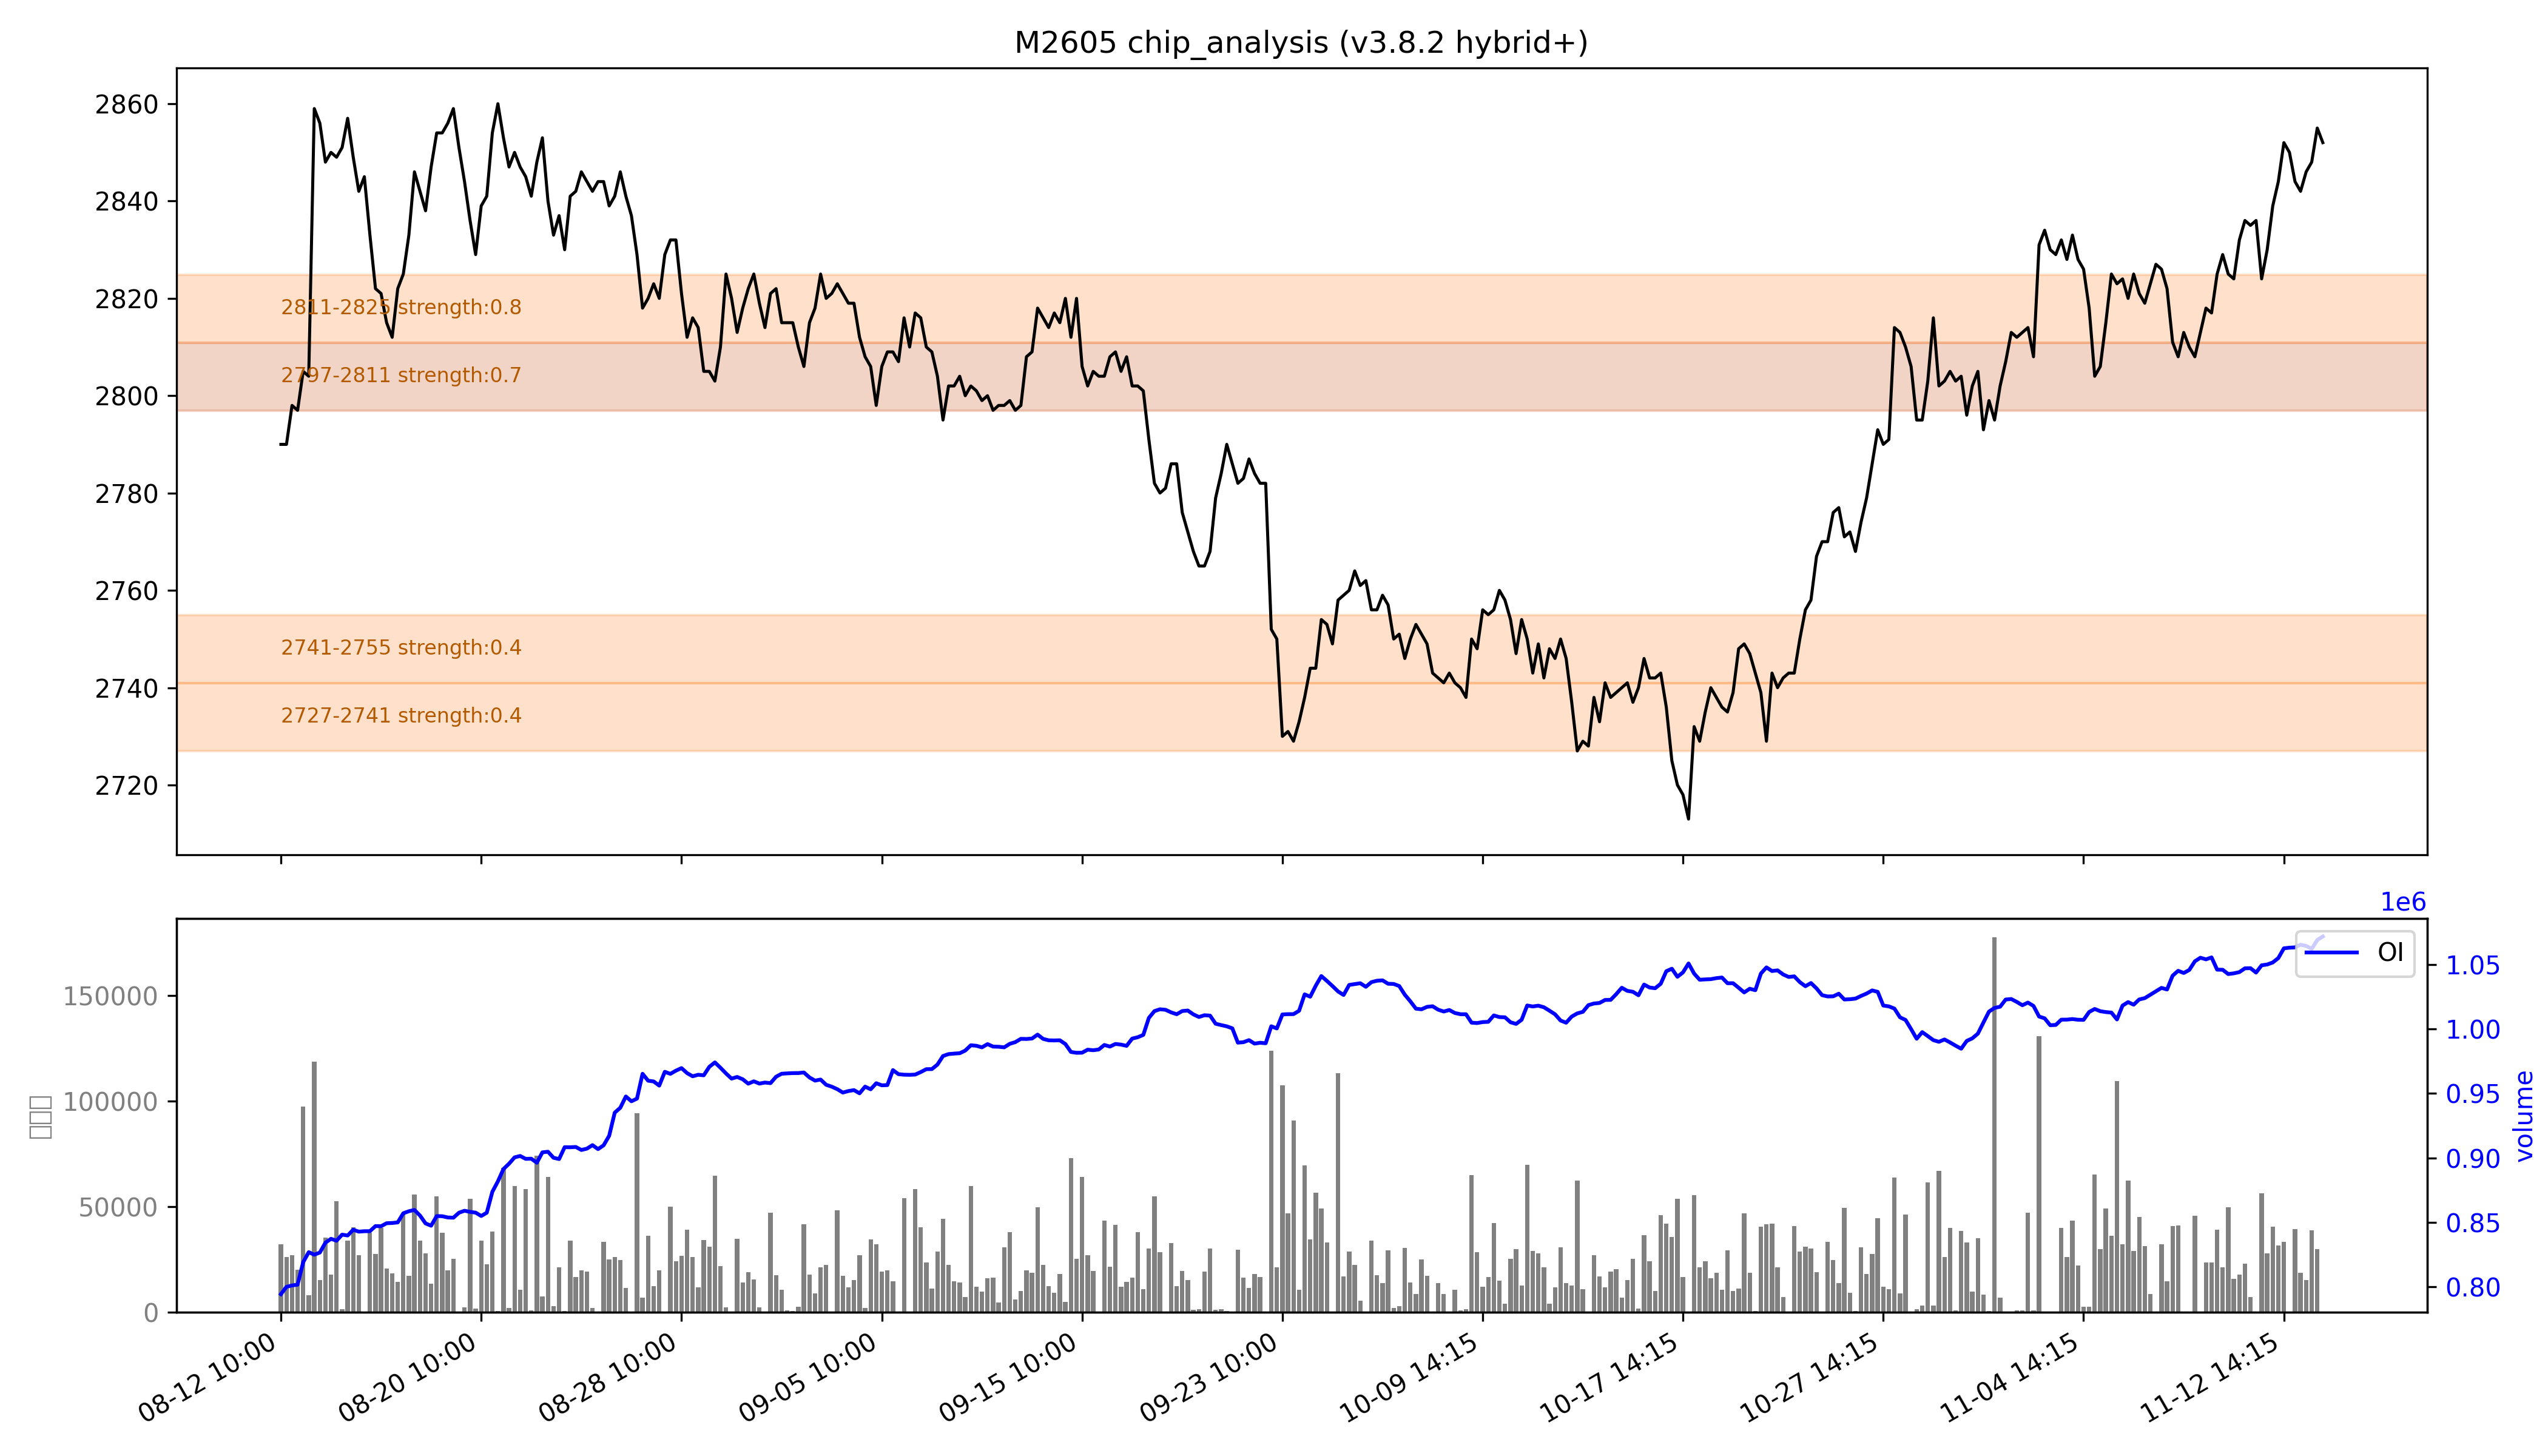

The data file committed next to this chart (first rows):
low, high, recent_strength, all_strength, avg_strength, persistent, zone_type
2727, 2741, 0.0, 0.7, 0.4, False, 短期区
2741, 2755, 0.0, 0.8, 0.4, False, 短期区
2797, 2811, 0.4, 强：1.0, 0.7, True, 持久区
2811, 2825, 强：1.0, 0.6, 强：0.8, False, 短期区
